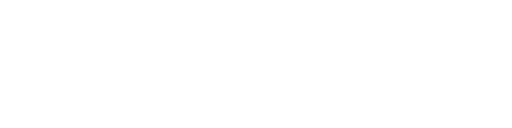
t = 0.00 s
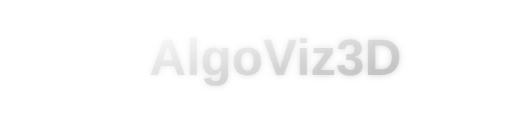
t = 1.00 s
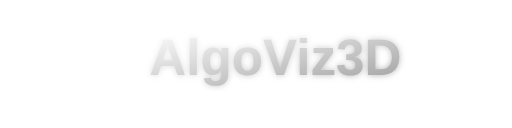
t = 3.00 s
t = 5.00 s: frame unchanged from t = 3.00 s, image omitted
t = 7.00 s: frame unchanged from t = 3.00 s, image omitted

The animated SVG that drew these frames (rendered in a browser with its animation timeline set to each time). Animation: 3 CSS @keyframes rules; one cycle of 9.00 s, repeats indefinitely.

<svg xmlns="http://www.w3.org/2000/svg" viewBox="0 0 240 60">
  <style>
    /* Cube rotation animation */
    .cube {
      transform-origin: 37.5px 30px;
      animation: rotate 8s infinite linear;
    }
    
    @keyframes rotate {
      0% { transform: rotateY(0deg); }
      100% { transform: rotateY(360deg); }
    }
    
    /* Text fade-in animation */
    .logo-text {
      opacity: 0;
      animation: fadeIn 1.5s forwards;
      animation-delay: 0.5s;
    }
    
    .tagline {
      opacity: 0;
      animation: fadeIn 1.5s forwards;
      animation-delay: 1s;
    }
    
    @keyframes fadeIn {
      to { opacity: 1; }
    }
    
    /* Cube line drawing animation */
    .cube-line {
      stroke-dasharray: 100;
      stroke-dashoffset: 100;
      animation: drawLine 1.5s forwards;
    }
    
    .front-face { animation-delay: 0s; }
    .back-face { animation-delay: 0.3s; }
    .connector { animation-delay: 0.6s; }
    
    @keyframes drawLine {
      to { stroke-dashoffset: 0; }
    }
  </style>

  <defs>
    <linearGradient id="grad1" x1="0%" y1="0%" x2="100%" y2="100%">
      <stop offset="0%" style="stop-color:#ffffff;stop-opacity:1" />
      <stop offset="100%" style="stop-color:#a0a0a0;stop-opacity:1" />
    </linearGradient>
    
    <filter id="glow" x="-20%" y="-20%" width="140%" height="140%">
      <feGaussianBlur stdDeviation="1.5" result="blur" />
      <feComposite in="SourceGraphic" in2="blur" operator="over" />
    </filter>
  </defs>
  
  <g class="cube" filter="url(#glow)">
    <!-- 3D Cube Icon -->
    <path class="cube-line front-face" d="M20,20 L45,20 L45,45 L20,45 Z" fill="none" stroke="#fff" stroke-width="2.5"/>
    <path class="cube-line back-face" d="M30,10 L55,10 L55,35 L30,35 Z" fill="none" stroke="#fff" stroke-width="2.5"/>
    <line class="cube-line connector" x1="20" y1="20" x2="30" y2="10" stroke="#fff" stroke-width="2.5"/>
    <line class="cube-line connector" x1="45" y1="20" x2="55" y2="10" stroke="#fff" stroke-width="2.5"/>
    <line class="cube-line connector" x1="45" y1="45" x2="55" y2="35" stroke="#fff" stroke-width="2.5"/>
    <line class="cube-line connector" x1="20" y1="45" x2="30" y2="35" stroke="#fff" stroke-width="2.5"/>
  </g>
  
  <!-- Text -->
  <g filter="url(#glow)">
    <text class="logo-text" x="70" y="35" font-family="Arial, sans-serif" font-size="24" font-weight="bold" fill="url(#grad1)">AlgoViz3D</text>
    <text class="tagline" x="70" y="50" font-family="Arial, sans-serif" font-size="10" fill="#ffffff">ALGORITHM VISUALIZATION</text>
  </g>
</svg>